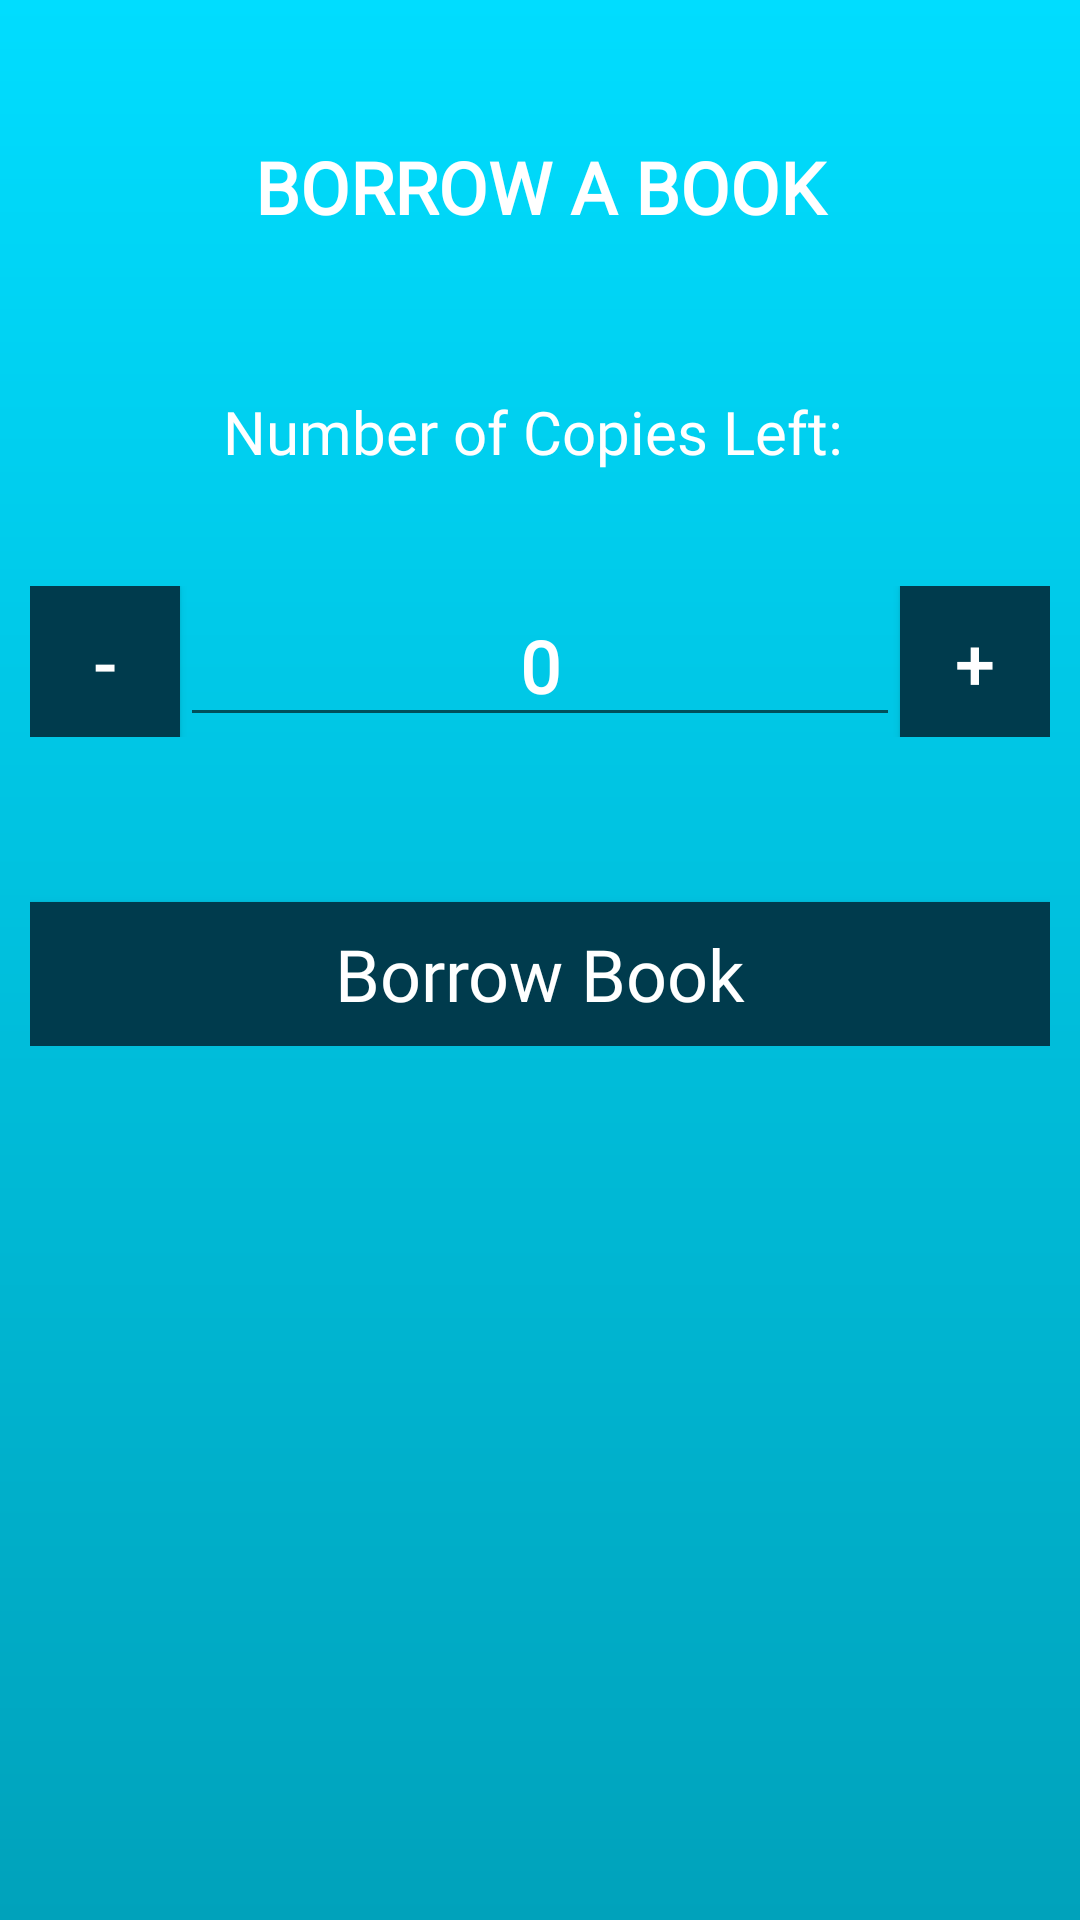

Here is an Android app screen rendered from its layout file. Give the layout XML and the strings, colors and styles it references.
<!-- AndroidManifest.xml: application theme Theme.AppCompat.Light.NoActionBar -->
<!-- res/layout/activity_borrow_book.xml -->
<?xml version="1.0" encoding="utf-8"?>
<LinearLayout xmlns:android="http://schemas.android.com/apk/res/android"
    xmlns:app="http://schemas.android.com/apk/res-auto"
    xmlns:tools="http://schemas.android.com/tools"
    android:layout_width="match_parent"
    android:layout_height="match_parent"
    android:background="@drawable/gradient"
    android:orientation="vertical"
    tools:context=".BorrowBook">

    <LinearLayout
        android:layout_width="match_parent"
        android:layout_height="wrap_content"
        android:orientation="vertical"
        android:layout_margin="10dp">


        <Space
            android:layout_width="match_parent"
            android:layout_height="30dp" />

        <TextView
            android:id="@+id/numberOfCopiesLeftTextView"
            android:layout_width="match_parent"
            android:layout_height="wrap_content"
            android:fontFamily="@font/exo_2_light"
            android:paddingTop="6dp"
            android:text="BORROW A BOOK"
            android:textAlignment="center"
            android:textColor="#FFFFFF"
            android:textSize="24dp"
            android:textStyle="bold"
            tools:layout_editor_absoluteX="83dp"
            tools:layout_editor_absoluteY="163dp" />

        <Space
            android:layout_width="match_parent"
            android:layout_height="52dp" />

        <TextView
            android:id="@+id/NumberOfCopiesLeftTextView"
            android:layout_width="match_parent"
            android:layout_height="wrap_content"
            android:fontFamily="@font/exo_2_light"
            android:text="Number of Copies Left: "
            android:textAlignment="center"
            android:textColor="#FFFFFF"
            android:textSize="20dp"
            tools:layout_editor_absoluteX="83dp"
            tools:layout_editor_absoluteY="163dp" />

        <Space
            android:layout_width="match_parent"
            android:layout_height="38dp" />

        <LinearLayout
            android:layout_width="match_parent"
            android:layout_height="wrap_content">

            <Button
                android:id="@+id/PreviousValueButton"
                android:layout_width="50dp"
                android:layout_height="match_parent"
                android:background="#003b4d"
                android:onClick="decreaseValue"
                android:text="-"
                android:textColor="#ffffff"
                android:textSize="24dp" />

            <EditText
                android:id="@+id/CopiesToBorrowField"
                android:layout_width="238dp"
                android:layout_height="match_parent"
                android:layout_weight="1"
                android:clickable="false"
                android:ems="10"
                android:focusable="false"
                android:fontFamily="@font/exo_2_light"
                android:inputType="none"
                android:text="0"
                android:textAlignment="center"
                android:textColor="#ffffff"
                android:textSize="24dp"
                android:textStyle="bold"
                tools:text="0" />

            <Button
                android:id="@+id/NextValueButton"
                android:layout_width="50dp"
                android:layout_height="match_parent"
                android:background="#003b4d"
                android:onClick="addValue"
                android:text="+"
                android:textColor="#ffffff"
                android:textSize="24dp" />
        </LinearLayout>


        <Space
            android:layout_width="match_parent"
            android:layout_height="55dp" />

        <Button
            android:id="@+id/BorrowBookButton"
            android:layout_width="match_parent"
            android:layout_height="wrap_content"
            android:background="#003b4d"
            android:fontFamily="@font/exo_2_light"
            android:onClick="processTransaction"
            android:text="Borrow Book"
            android:textAllCaps="false"
            android:textColor="#ffffff"
            android:textSize="24dp" />

    </LinearLayout>


</LinearLayout>
<!-- resources referenced by this layout -->
<resources>
  <!-- drawable gradient (drawable) -->
  <?xml version="1.0" encoding="utf-8"?>
  <shape xmlns:android="http://schemas.android.com/apk/res/android"
      android:shape="rectangle">
      <gradient
          android:startColor="#00ddff"
          android:endColor="#00a2bb"
          android:angle="-90" />
  </shape>
</resources>
